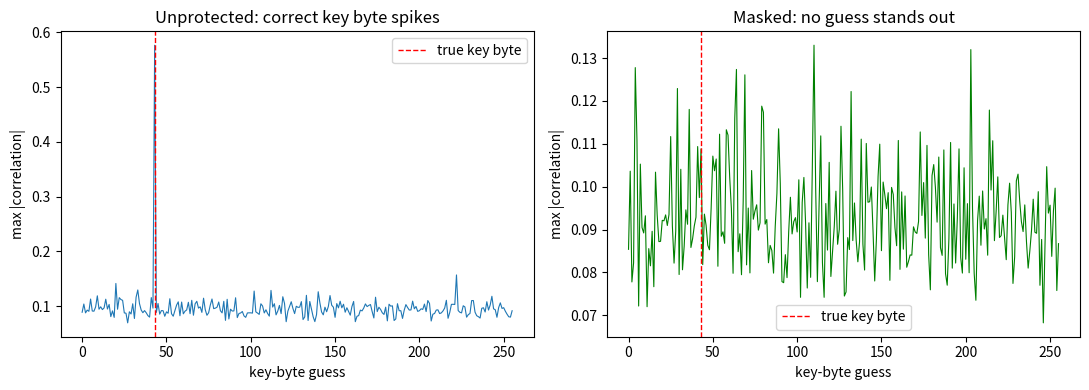

Source code (Python):
"""
Side-Channel Attack on a Smart Meter (CPS) - laptop-only proof of concept.

What this shows, end to end, in pure Python + NumPy:
  1. Simulate a smart meter encrypting a reading with AES-128.
  2. Simulate the physical power leakage of that computation (Hamming-weight
     model + Gaussian noise) -> synthetic power traces.
  3. Run Correlation Power Analysis (CPA) and recover the secret key byte(s).
  4. Turn on a first-order Boolean MASKING countermeasure and run the SAME
     attack again -> key recovery collapses.

No hardware, no oscilloscope, no crypto library required. CPU only.
Only dependency is numpy (matplotlib optional, just for the plot).

Run:  python cpa_smartmeter_demo.py
"""

import numpy as np

# ---------------------------------------------------------------------------
# AES S-box. CPA on AES targets the first-round S-box output:
#     intermediate = SBox[ plaintext_byte XOR key_byte ]
# so we only need this 256-byte table, NOT a full AES implementation.
# ---------------------------------------------------------------------------
SBOX = np.array([
    0x63,0x7c,0x77,0x7b,0xf2,0x6b,0x6f,0xc5,0x30,0x01,0x67,0x2b,0xfe,0xd7,0xab,0x76,
    0xca,0x82,0xc9,0x7d,0xfa,0x59,0x47,0xf0,0xad,0xd4,0xa2,0xaf,0x9c,0xa4,0x72,0xc0,
    0xb7,0xfd,0x93,0x26,0x36,0x3f,0xf7,0xcc,0x34,0xa5,0xe5,0xf1,0x71,0xd8,0x31,0x15,
    0x04,0xc7,0x23,0xc3,0x18,0x96,0x05,0x9a,0x07,0x12,0x80,0xe2,0xeb,0x27,0xb2,0x75,
    0x09,0x83,0x2c,0x1a,0x1b,0x6e,0x5a,0xa0,0x52,0x3b,0xd6,0xb3,0x29,0xe3,0x2f,0x84,
    0x53,0xd1,0x00,0xed,0x20,0xfc,0xb1,0x5b,0x6a,0xcb,0xbe,0x39,0x4a,0x4c,0x58,0xcf,
    0xd0,0xef,0xaa,0xfb,0x43,0x4d,0x33,0x85,0x45,0xf9,0x02,0x7f,0x50,0x3c,0x9f,0xa8,
    0x51,0xa3,0x40,0x8f,0x92,0x9d,0x38,0xf5,0xbc,0xb6,0xda,0x21,0x10,0xff,0xf3,0xd2,
    0xcd,0x0c,0x13,0xec,0x5f,0x97,0x44,0x17,0xc4,0xa7,0x7e,0x3d,0x64,0x5d,0x19,0x73,
    0x60,0x81,0x4f,0xdc,0x22,0x2a,0x90,0x88,0x46,0xee,0xb8,0x14,0xde,0x5e,0x0b,0xdb,
    0xe0,0x32,0x3a,0x0a,0x49,0x06,0x24,0x5c,0xc2,0xd3,0xac,0x62,0x91,0x95,0xe4,0x79,
    0xe7,0xc8,0x37,0x6d,0x8d,0xd5,0x4e,0xa9,0x6c,0x56,0xf4,0xea,0x65,0x7a,0xae,0x08,
    0xba,0x78,0x25,0x2e,0x1c,0xa6,0xb4,0xc6,0xe8,0xdd,0x74,0x1f,0x4b,0xbd,0x8b,0x8a,
    0x70,0x3e,0xb5,0x66,0x48,0x03,0xf6,0x0e,0x61,0x35,0x57,0xb9,0x86,0xc1,0x1d,0x9e,
    0xe1,0xf8,0x98,0x11,0x69,0xd9,0x8e,0x94,0x9b,0x1e,0x87,0xe9,0xce,0x55,0x28,0xdf,
    0x8c,0xa1,0x89,0x0d,0xbf,0xe6,0x42,0x68,0x41,0x99,0x2d,0x0f,0xb0,0x54,0xbb,0x16,
], dtype=np.uint8)

# Precompute Hamming weight (number of set bits) for every byte value 0..255.
HW = np.array([bin(x).count("1") for x in range(256)], dtype=np.float64)

# The meter's real secret key (the attacker does NOT get to use this).
SECRET_KEY = np.array([
    0x2b,0x7e,0x15,0x16,0x28,0xae,0xd2,0xa6,
    0xab,0xf7,0x15,0x88,0x09,0xcf,0x4f,0x3c
], dtype=np.uint8)


# ---------------------------------------------------------------------------
# Steps 1-3: simulate the meter + its power leakage and produce traces.
# ---------------------------------------------------------------------------
def simulate_traces(n_traces, n_samples, key, noise_sigma, masked, rng):
    """
    Return (traces, plaintexts).
      traces: float array [n_traces, n_samples]  (synthetic power measurements)
      plaintexts: uint8 array [n_traces, 16]     (the meter readings, known to attacker)

    The leaking operation sits at one 'time sample'; every other sample is noise,
    exactly like a real trace where the S-box lookup happens at one instant.
    """
    plaintexts = rng.integers(0, 256, size=(n_traces, 16), dtype=np.uint8)

    # Baseline traces = pure Gaussian noise.
    traces = rng.normal(0.0, noise_sigma, size=(n_traces, n_samples))

    # Pick which sample index each key byte leaks at (spread across the trace).
    leak_points = np.linspace(5, n_samples - 5, num=16).astype(int)

    for byte_i in range(16):
        inter = SBOX[plaintexts[:, byte_i] ^ key[byte_i]]  # true S-box output

        if not masked:
            # Unprotected device: power depends directly on the secret intermediate.
            leakage = HW[inter]
        else:
            # First-order Boolean masking: process (inter XOR m) and m separately,
            # with a fresh random mask m per encryption. The device never handles
            # `inter` directly, so no single sample correlates with the secret.
            m = rng.integers(0, 256, size=n_traces, dtype=np.uint8)
            masked_val = inter ^ m
            leakage = HW[masked_val]  # attacker sees the MASKED value's leakage

        # Inject the data-dependent leakage into that byte's time sample.
        traces[:, leak_points[byte_i]] += leakage

    return traces, plaintexts


# ---------------------------------------------------------------------------
# Step 4-5: the CPA attack. Recover one key byte by trying all 256 guesses.
# ---------------------------------------------------------------------------
def cpa_recover_byte(traces, plaintexts, byte_i):
    """Return (best_guess, best_corr, corr_per_guess[256])."""
    pt = plaintexts[:, byte_i]

    # Center traces once (for Pearson correlation).
    t = traces - traces.mean(axis=0, keepdims=True)
    t_ss = np.sqrt((t ** 2).sum(axis=0))
    t_ss[t_ss == 0] = 1e-12

    best_corr = np.zeros(256)
    for guess in range(256):
        # Hypothetical leakage for this key guess.
        hyp = HW[SBOX[pt ^ guess]].astype(np.float64)
        hyp -= hyp.mean()
        hyp_ss = np.sqrt((hyp ** 2).sum()) or 1e-12

        # Correlate hypothesis with every time sample; keep the strongest.
        corr = (t * hyp[:, None]).sum(axis=0) / (t_ss * hyp_ss)
        best_corr[guess] = np.max(np.abs(corr))

    best_guess = int(np.argmax(best_corr))
    return best_guess, best_corr[best_guess], best_corr


def attack_all_bytes(traces, plaintexts, label):
    print(f"\n{'='*54}\n  CPA ATTACK - {label}\n{'='*54}")
    recovered = np.zeros(16, dtype=np.uint8)
    ok = 0
    for i in range(16):
        g, c, _ = cpa_recover_byte(traces, plaintexts, i)
        recovered[i] = g
        hit = (g == SECRET_KEY[i])
        ok += hit
        mark = "OK " if hit else "XX "
        print(f"  byte {i:2d}: actual=0x{SECRET_KEY[i]:02x}  "
              f"recovered=0x{g:02x}  corr={c:0.3f}  {mark}")
    print(f"  ----> {ok}/16 key bytes recovered")
    return recovered, ok


def main():
    rng = np.random.default_rng(2026)

    N_TRACES = 1000     # meter encrypts 1000 readings
    N_SAMPLES = 200     # points sampled per trace
    NOISE = 2.0         # measurement noise (HW signal ranges 0..8)

    print("Smart-Meter Side-Channel PoC  (pure NumPy, CPU only)")
    print(f"Traces: {N_TRACES}   Samples/trace: {N_SAMPLES}   Noise sigma: {NOISE}")
    print(f"True key: {' '.join(f'{b:02x}' for b in SECRET_KEY)}")

    import time

    # ---- Attack 1: UNPROTECTED meter -> key should fall out. ----
    t0 = time.time()
    tr, pt = simulate_traces(N_TRACES, N_SAMPLES, SECRET_KEY, NOISE,
                             masked=False, rng=rng)
    rec_u, ok_u = attack_all_bytes(tr, pt, "UNPROTECTED METER")
    # Show the byte-0 guess ranking so the demo has a clear "spike".
    _, _, corr0 = cpa_recover_byte(tr, pt, 0)
    top = np.argsort(corr0)[::-1][:5]
    print("  byte 0 top-5 guesses:",
          ", ".join(f"0x{g:02x}:{corr0[g]:0.3f}" for g in top))

    # ---- Attack 2: MASKED meter, identical attack -> should fail. ----
    tr_m, pt_m = simulate_traces(N_TRACES, N_SAMPLES, SECRET_KEY, NOISE,
                                 masked=True, rng=rng)
    rec_m, ok_m = attack_all_bytes(tr_m, pt_m, "MASKED METER (mitigation on)")
    _, _, corr0m = cpa_recover_byte(tr_m, pt_m, 0)
    print(f"  byte 0 best correlation with masking: {np.max(corr0m):0.3f} "
          f"(vs {np.max(corr0):0.3f} unprotected)")
    dt = time.time() - t0

    print(f"\n{'='*54}\n  RESULT")
    print(f"  Unprotected : {ok_u}/16 bytes recovered  -> key BROKEN")
    print(f"  Masked      : {ok_m}/16 bytes recovered  -> attack DEFEATED")
    print(f"  Total runtime: {dt:0.2f} s")
    print("="*54)

    # Optional plot (only if matplotlib is present).
    try:
        import matplotlib
        matplotlib.use("Agg")
        import matplotlib.pyplot as plt
        fig, ax = plt.subplots(1, 2, figsize=(11, 4))
        ax[0].plot(range(256), corr0, lw=0.8)
        ax[0].axvline(SECRET_KEY[0], color="r", ls="--", lw=1, label="true key byte")
        ax[0].set_title("Unprotected: correct key byte spikes")
        ax[0].set_xlabel("key-byte guess"); ax[0].set_ylabel("max |correlation|")
        ax[0].legend()
        ax[1].plot(range(256), corr0m, lw=0.8, color="green")
        ax[1].axvline(SECRET_KEY[0], color="r", ls="--", lw=1, label="true key byte")
        ax[1].set_title("Masked: no guess stands out")
        ax[1].set_xlabel("key-byte guess"); ax[1].set_ylabel("max |correlation|")
        ax[1].legend()
        fig.tight_layout()
        fig.savefig("cpa_result.png", dpi=120)
        print("Saved plot: cpa_result.png")
    except Exception as e:
        print(f"(plot skipped: {e})")


if __name__ == "__main__":
    main()
